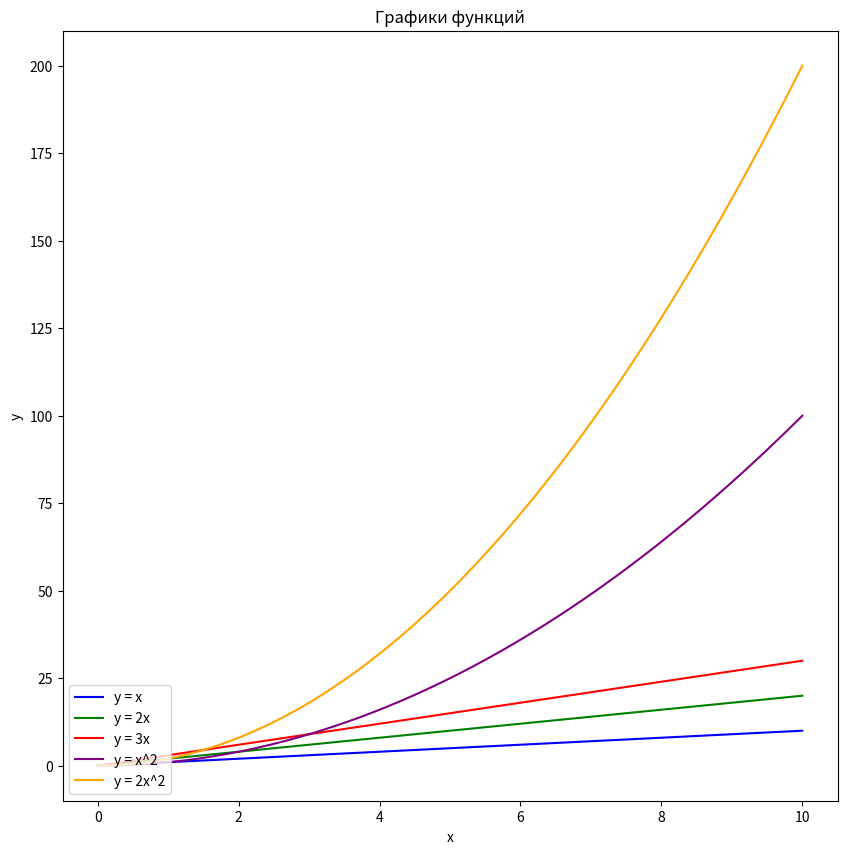

Write the Python code that produced this figure.
import matplotlib.pyplot as plt
import numpy as np

x = np.linspace(0, 10)
y1 = x
y2 = 2 * x
y3 = 3 * x
y4 = x**2
y5 = 2 * x**2

plt.figure(figsize=(10, 10))


plt.plot(x, y1, label='y = x', color='blue')
plt.plot(x, y2, label='y = 2x', color='green')
plt.plot(x, y3, label='y = 3x', color='red')
plt.plot(x, y4, label='y = x^2', color='purple')
plt.plot(x, y5, label='y = 2x^2', color='orange')

plt.title('Графики функций')
plt.xlabel('x')
plt.ylabel('y')

plt.legend(loc='lower left') 
plt.show()